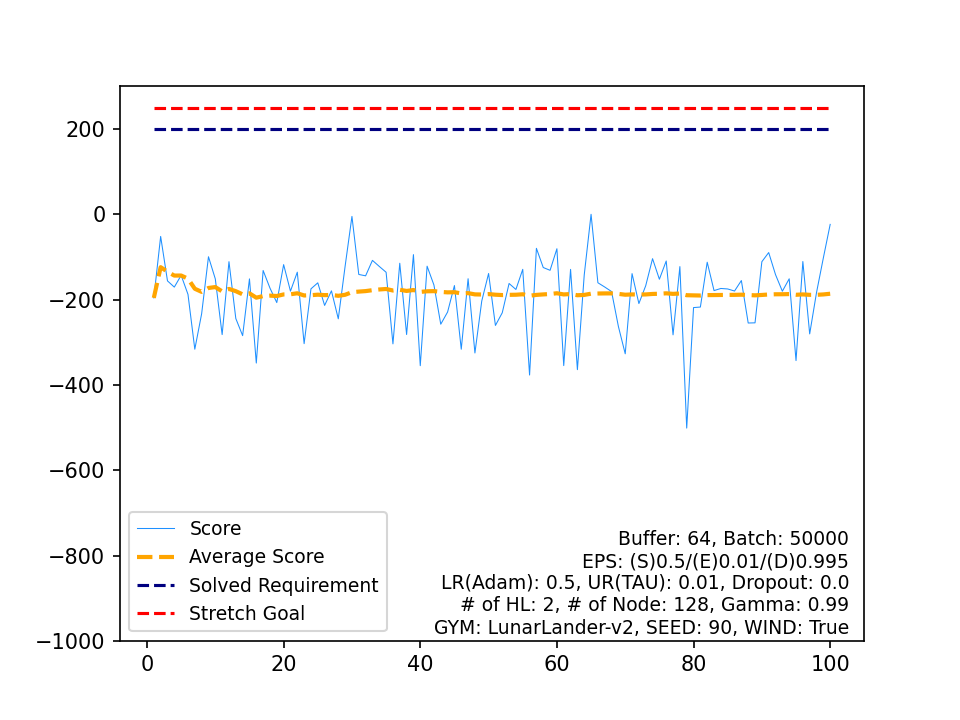

The data file committed next to this chart (first rows):
, Score, Average Score, Timestamp, Solved Requirement, Stretch Goal
0, -195.9, -195.9, 55, 200, 250
1, -51.8, -123.9, 50, 200, 250
2, -156.1, -134.6, 81, 200, 250
3, -170.6, -143.6, 51, 200, 250
4, -143, -143.5, 53, 200, 250
5, -187.7, -150.8, 54, 200, 250
6, -316.2, -174.5, 88, 200, 250
7, -233.1, -181.8, 82, 200, 250
8, -99.46, -172.7, 59, 200, 250
9, -151.4, -170.5, 73, 200, 250
10, -282, -180.7, 87, 200, 250
11, -111, -174.9, 79, 200, 250
12, -244.2, -180.2, 76, 200, 250
13, -284.4, -187.6, 85, 200, 250
14, -151.4, -185.2, 70, 200, 250
15, -348.7, -195.4, 77, 200, 250
16, -131.7, -191.7, 70, 200, 250
17, -172.9, -190.6, 88, 200, 250
18, -206.9, -191.5, 61, 200, 250
19, -117.9, -187.8, 56, 200, 250
20, -180, -187.5, 59, 200, 250
21, -135.6, -185.1, 84, 200, 250
22, -303.2, -190.2, 66, 200, 250
23, -174.7, -189.6, 64, 200, 250
24, -160.6, -188.4, 56, 200, 250
25, -213.6, -189.4, 72, 200, 250
26, -179.4, -189, 76, 200, 250
27, -245, -191, 66, 200, 250
28, -121.7, -188.6, 57, 200, 250
29, -4.874, -182.5, 73, 200, 250
30, -141, -181.2, 58, 200, 250
31, -144.2, -180, 57, 200, 250
32, -107.9, -177.8, 60, 200, 250
33, -122.1, -176.2, 80, 200, 250
34, -135.8, -175, 60, 200, 250
35, -303.7, -178.6, 79, 200, 250
36, -114.7, -176.9, 51, 200, 250
37, -281.8, -179.6, 59, 200, 250
38, -94.45, -177.5, 52, 200, 250
39, -354.9, -181.9, 70, 200, 250
40, -121.6, -180.4, 56, 200, 250
41, -165.7, -180.1, 48, 200, 250
42, -257.6, -181.9, 88, 200, 250
43, -229, -182.9, 72, 200, 250
44, -167, -182.6, 65, 200, 250
45, -316.3, -185.5, 73, 200, 250
46, -151, -184.8, 57, 200, 250
47, -325.1, -187.7, 94, 200, 250
48, -203.3, -188, 72, 200, 250
49, -138.7, -187, 53, 200, 250
50, -260.6, -188.5, 86, 200, 250
51, -230.8, -189.3, 82, 200, 250
52, -162.1, -188.8, 71, 200, 250
53, -176.1, -188.5, 51, 200, 250
54, -129, -187.4, 65, 200, 250
55, -376.8, -190.8, 70, 200, 250
56, -79.69, -188.9, 51, 200, 250
57, -124.7, -187.8, 82, 200, 250
58, -131.2, -186.8, 60, 200, 250
59, -80.7, -185, 83, 200, 250
... 40 more rows
